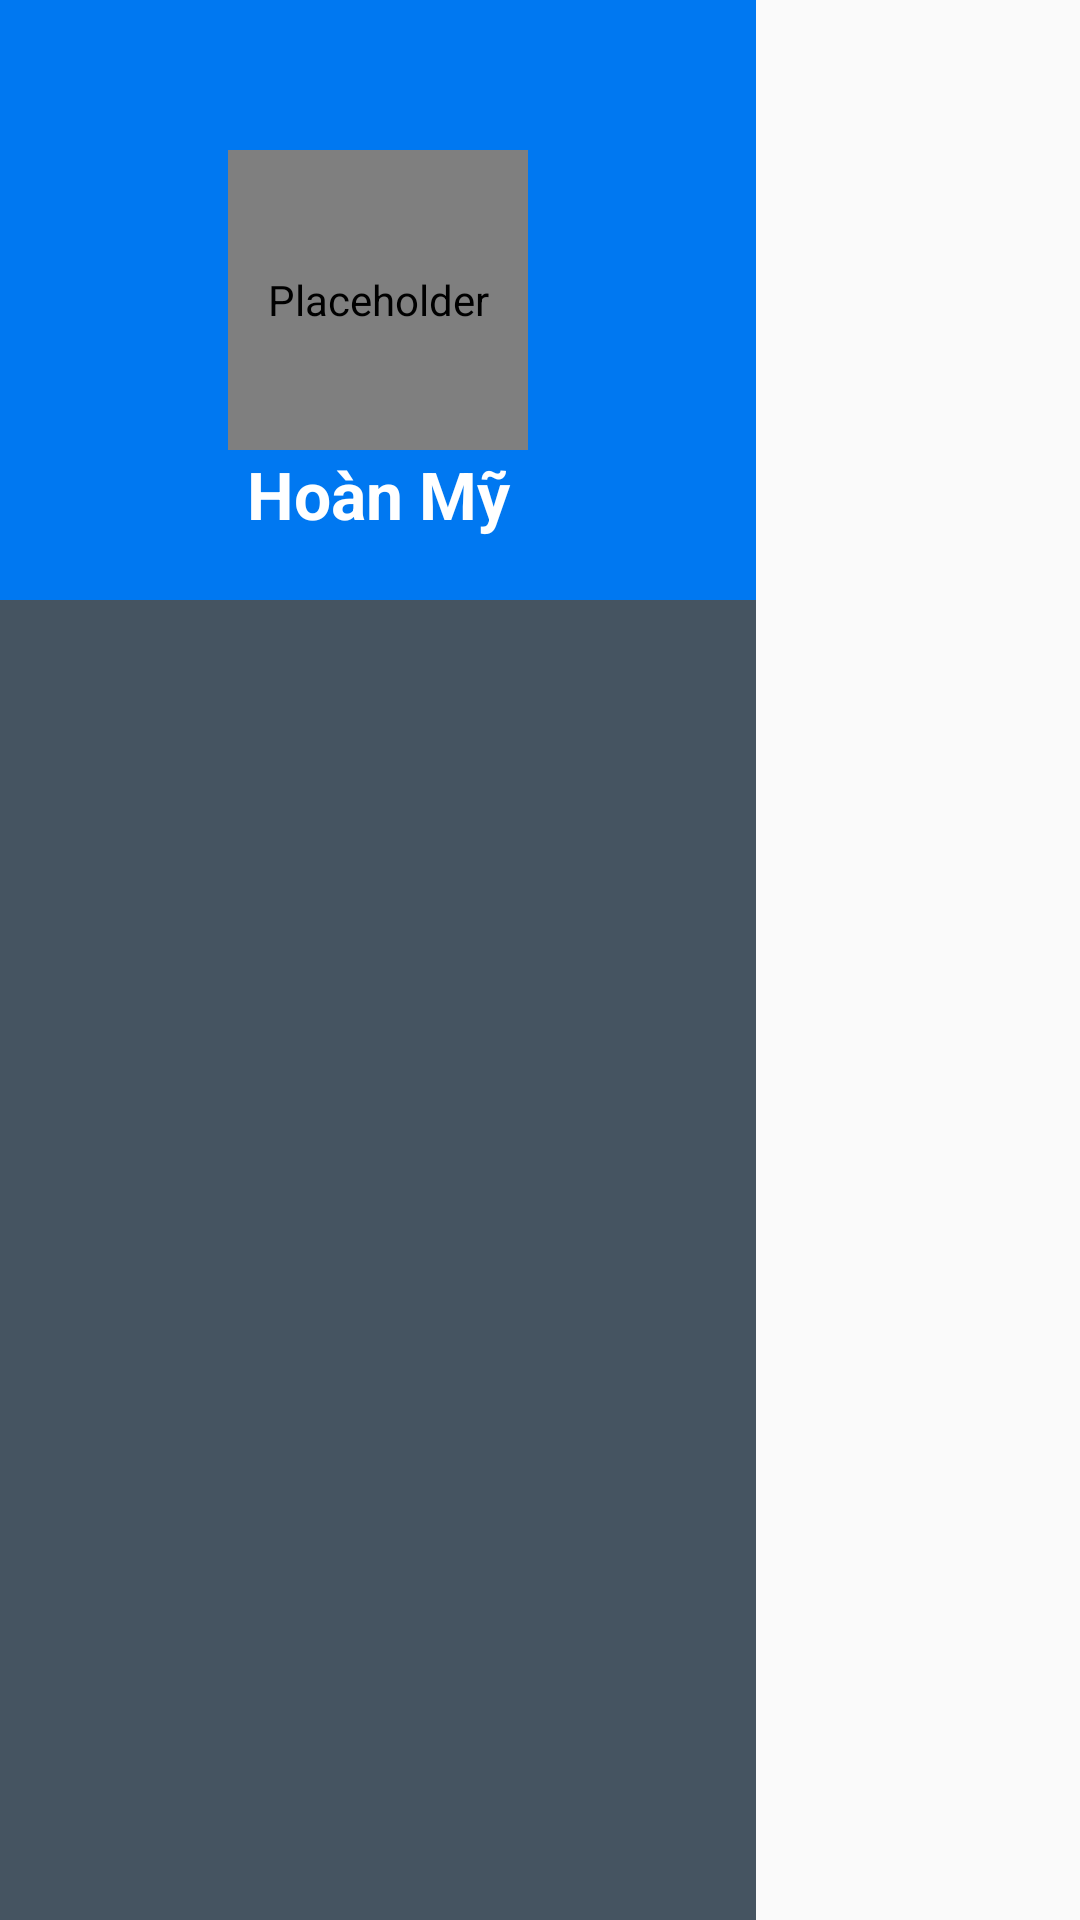

Reconstruct the res/layout file that produces this screen, plus the resources it refers to.
<!-- AndroidManifest.xml: application theme AppTheme -->
<!-- res/layout/drawer.xml -->
<?xml version="1.0" encoding="utf-8"?>
<android.support.constraint.ConstraintLayout xmlns:android="http://schemas.android.com/apk/res/android"
    xmlns:app="http://schemas.android.com/apk/res-auto"
    android:layout_width="match_parent"
    android:layout_height="match_parent">

    <RelativeLayout
        android:id="@+id/frameProfile"
        android:layout_width="0dp"
        android:layout_height="200dp"
        android:background="@color/blue"
        app:layout_constraintBottom_toTopOf="@id/drawerList"
        app:layout_constraintEnd_toEndOf="@id/guide"
        app:layout_constraintStart_toStartOf="parent"
        app:layout_constraintTop_toTopOf="parent">

        <phuthotech.vn.hospital.base.MyCircle
            android:id="@+id/imgProfile"
            android:layout_width="100dp"
            android:layout_height="100dp"
            android:layout_centerInParent="true"
            android:contentDescription="@string/img_des"
            android:src="@mipmap/ic_launcher" />

        <TextView
            android:id="@+id/tvProfile"
            android:layout_width="match_parent"
            android:layout_height="wrap_content"
            android:text="Hoàn Mỹ"
            android:maxLines="1"
            android:layout_below="@id/imgProfile"
            android:gravity="center"
            android:textColor="@color/wh"
            android:textSize="@dimen/sp_22"
            android:textStyle="bold"/>

    </RelativeLayout>

    <ListView
        android:id="@+id/drawerList"
        android:layout_width="0dp"
        android:layout_height="0dp"
        android:paddingTop="@dimen/dp_24"
        android:background="@color/bg_text"
        android:choiceMode="singleChoice"
        android:clipToPadding="false"
        android:divider="@color/bg"
        android:dividerHeight="@dimen/dp_1"
        android:scrollbars="none"
        app:layout_constraintBottom_toBottomOf="parent"
        app:layout_constraintEnd_toEndOf="@id/guide"
        app:layout_constraintStart_toStartOf="parent"
        app:layout_constraintTop_toBottomOf="@id/frameProfile" />

    <android.support.constraint.Guideline
        android:id="@+id/guide"
        android:layout_width="0dp"
        android:layout_height="0dp"
        android:orientation="vertical"
        app:layout_constraintGuide_percent="0.7" />

</android.support.constraint.ConstraintLayout>
<!-- resources referenced by this layout -->
<resources>
  <color name="bg">#b9b9b9</color>
  <color name="bg_text">#455461</color>
  <color name="blue">#0078f1</color>
  <color name="wh">#ffffff</color>
  <dimen name="dp_1">1dp</dimen>
  <dimen name="dp_24">24dp</dimen>
  <dimen name="sp_22">22sp</dimen>
  <!-- mipmap ic_launcher: png bitmap (mipmap-hdpi, 19072 bytes) -->
  <string name="img_des" />
  <style name="AppTheme" parent="Theme.AppCompat.Light.NoActionBar">
          
          <item name="colorPrimary">@color/colorPrimary</item>
          <item name="colorPrimaryDark">@color/colorPrimaryDark</item>
          <item name="colorAccent">@color/colorAccent</item>
      </style>
  <color name="colorPrimary">#3F51B5</color>
  <color name="colorPrimaryDark">#303F9F</color>
  <color name="colorAccent">#FF4081</color>
</resources>
